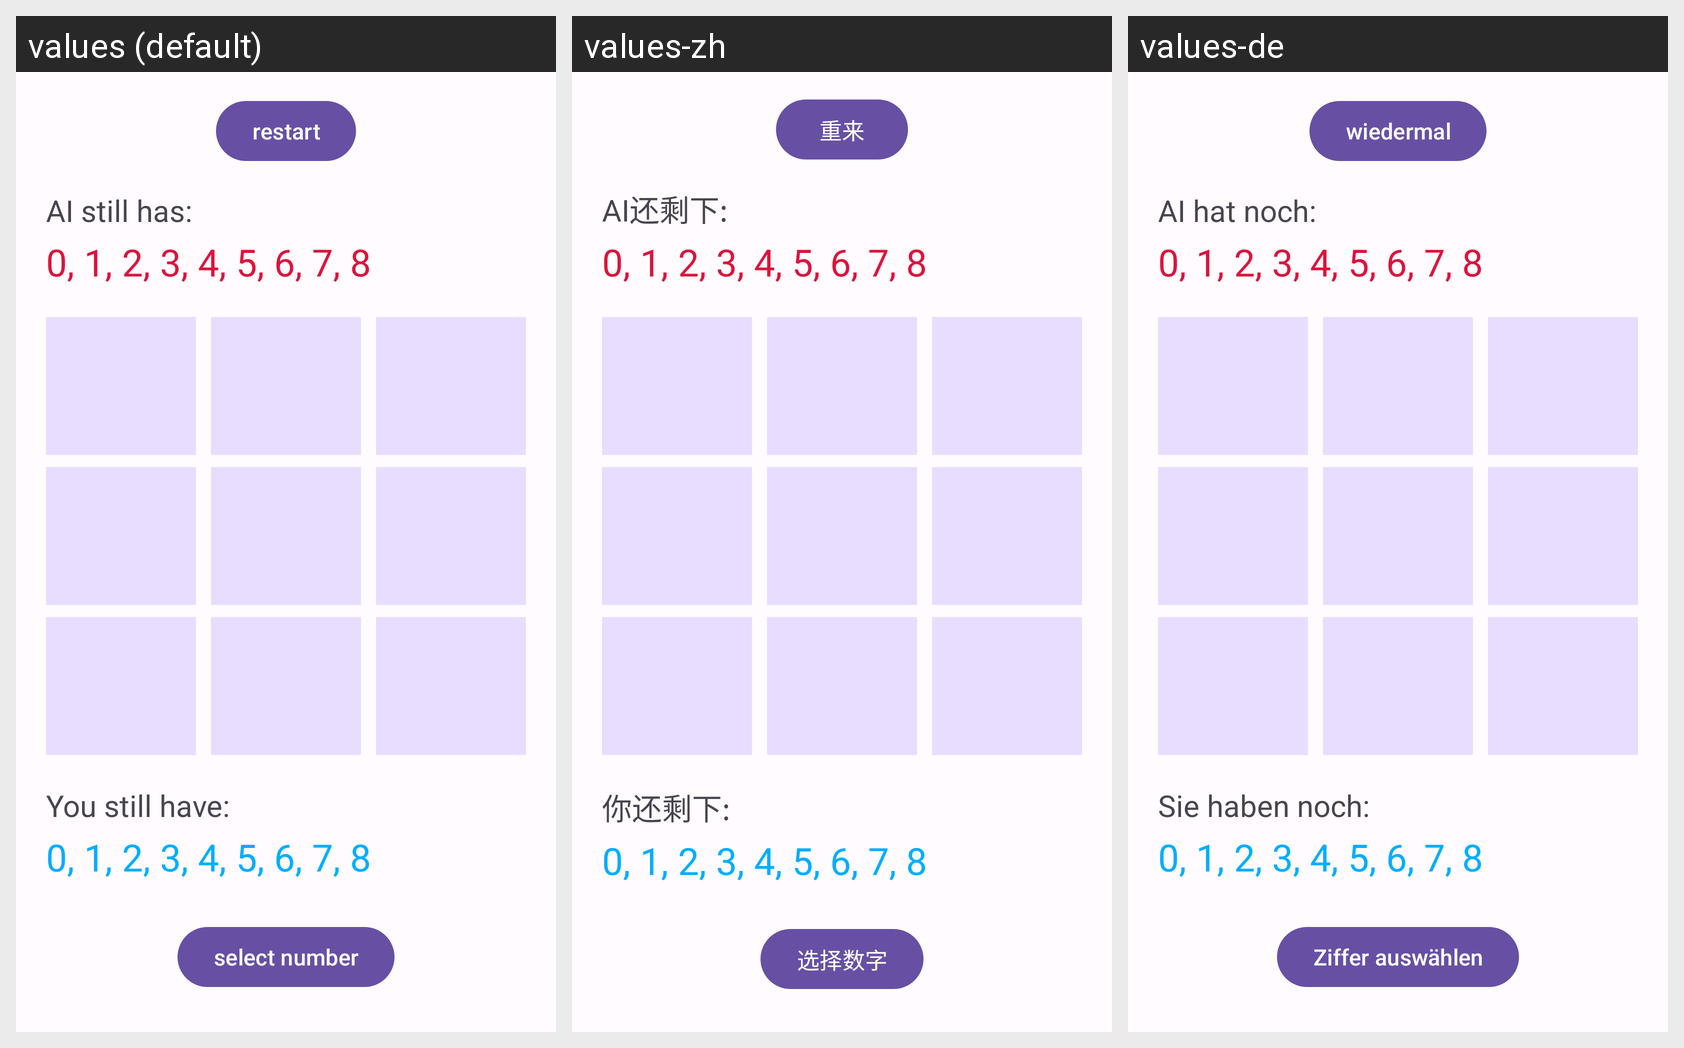

Locale-by-locale string values for the Android screen shown in this grid:
Android screen res/layout/activity_pve.xml rendered under 3 locales, left to right: values (default), values-zh, values-de. Device: Nexus 5 (rendered at 1080×1920; each locale shown at half size, 540×960, under a caption strip naming it); theme Theme.NumberTicTacToe.
Strings drawn on this screen, with the default value and each locale's value (text and hints the layout hard-codes appear in the picture but are not listed):

ai_still_has
  values: AI still has:
  values-zh: AI还剩下:
  values-de: AI hat noch:

you_still_have
  values: You still have:
  values-zh: 你还剩下:
  values-de: Sie haben noch:

restart
  values: restart
  values-zh: 重来
  values-de: wiedermal

select_number
  values: select number
  values-zh: 选择数字
  values-de: Ziffer auswählen
